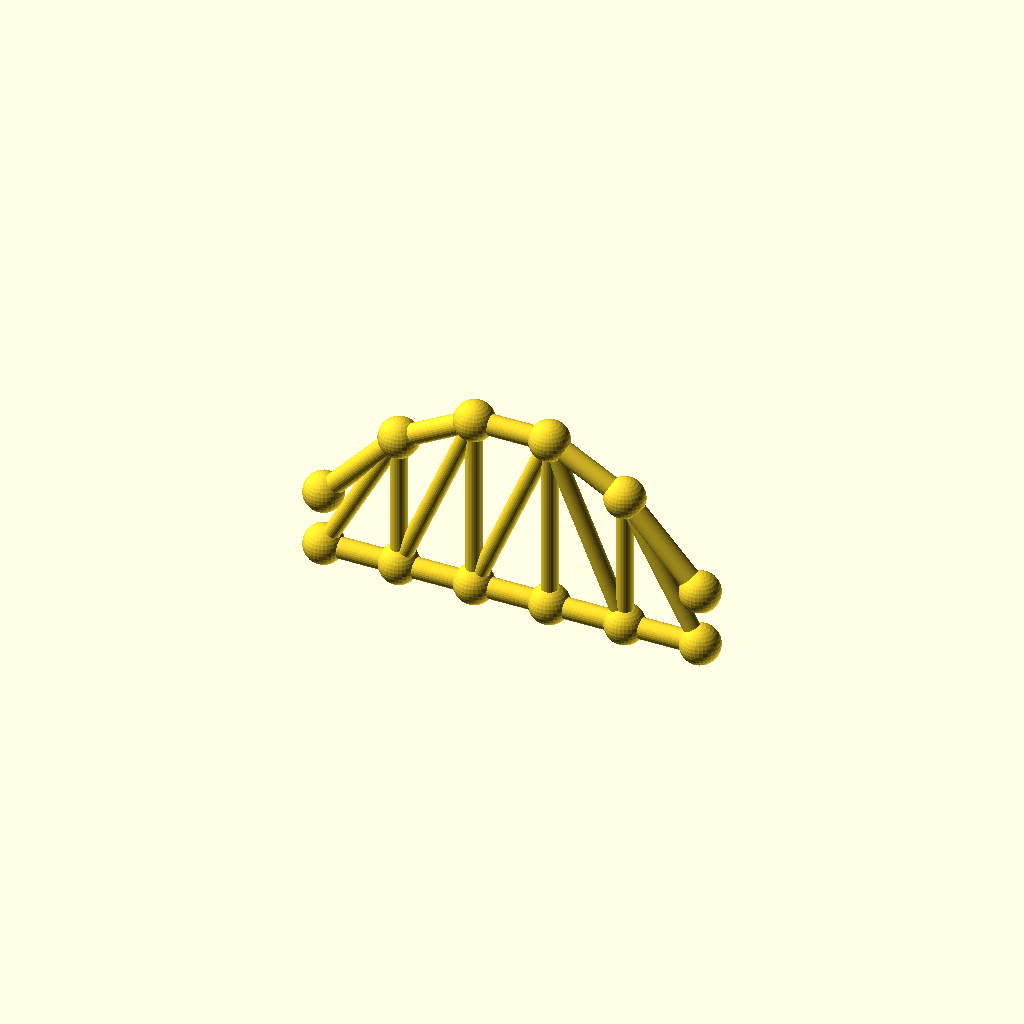
Cell 1 — every parameter at its default value.
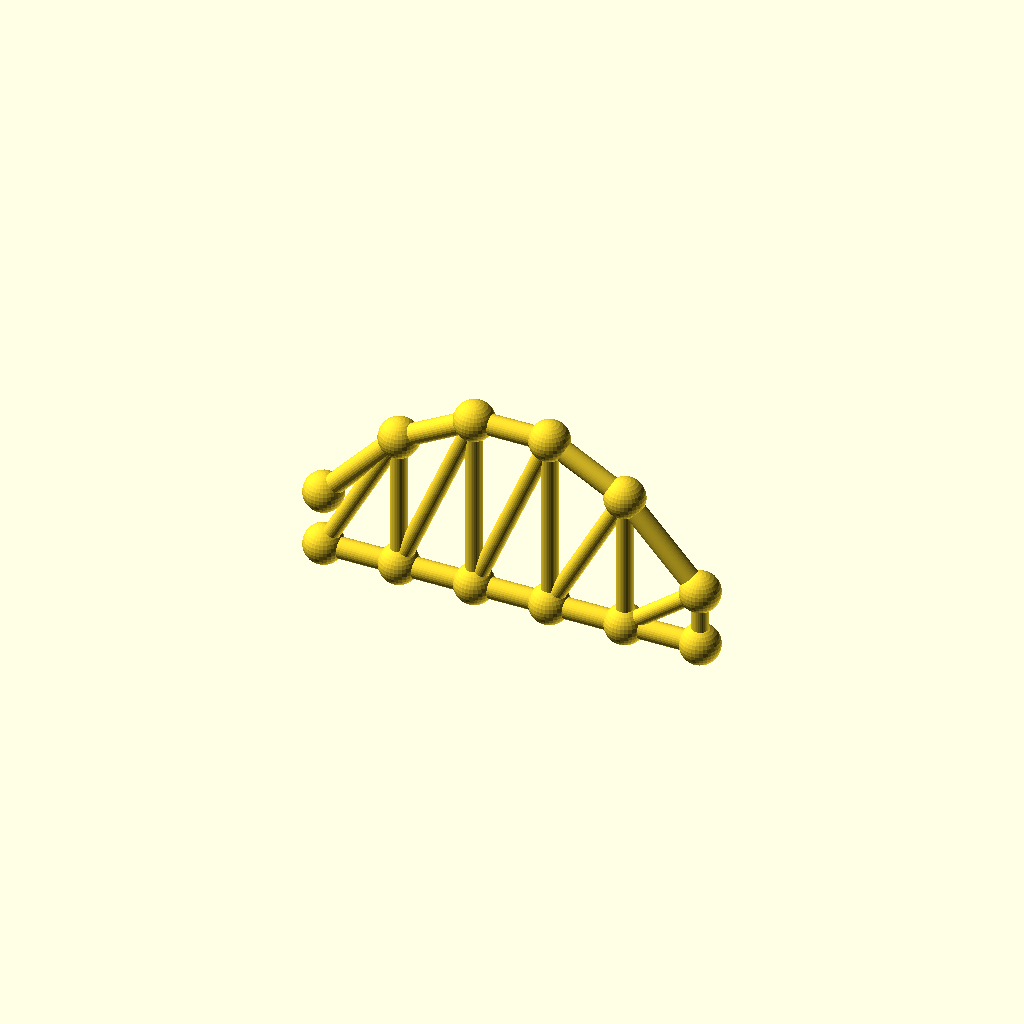
Cell 2: the same model with panels = 10.
One fixed orthographic camera (rotation 55°, 0°, 25°; colour scheme Cornfield) for every cell.
Source of the model, optional_data/data/gen3/archtrusses/part_0082.scad:
$fn = 32;

// ----------------------------------------------------------------------
// Arched truss: span 110 mm, rise 37.4 mm, 5 panels
// ----------------------------------------------------------------------

// --- parameters (mm) ---
panels = 5;               // number of panels
panel_p = 22;             // panel length, X
span = 110;               // span between the end joints
rise = 37.4;              // top chord rise above the springing
camber = 16.83;           // top chord height above the bottom chord at the ends
chord_r = 3;              // chord member radius
diag_r = 2.4;             // diagonal radius
joint_r = 5.76;           // joint ball radius

module member(a, b, r) {
  /* rod: cylinder from joint a to joint b */
  d = b - a;
  length = norm(d);
  translate(a) rotate([0, acos(d[2] / length), atan2(d[1], d[0])])
    cylinder(h = length, r = r);
}

module joint(p, r) {
  /* ball at the joint centre */
  translate(p) sphere(r = r);
}

bottom = [[0, 0, 0], [22, 0, 0], [44, 0, 0], [66, 0, 0], [88, 0, 0], [110, 0, 0]];
top = [[0, 0, 16.83], [22, 0, 40.766], [44, 0, 52.734], [66, 0, 52.734], [88, 0, 40.766], [110, 0, 16.83]];

for (i = [0 : panels - 1]) member(bottom[i], bottom[i + 1], chord_r);
for (i = [0 : panels - 1]) member(top[i], top[i + 1], chord_r);
/* verticals */
for (i = [1 : panels - 1]) member(bottom[i], top[i], diag_r);
/* diagonals lean toward mid span */
for (i = [0 : panels - 1]) {
  if (i < panels / 2) {
    member(bottom[i], top[i + 1], diag_r);
  } else {
    member(top[i], bottom[i + 1], diag_r);
  }
}
/* joint balls */
for (i = [0 : panels]) joint(bottom[i], joint_r);
for (i = [0 : panels]) joint(top[i], joint_r);
Parameter table extracted from the source (name, type, default, range or options):
panels: number, default 5
panel_p: number, default 22
span: number, default 110
rise: number, default 37.4
camber: number, default 16.83
chord_r: number, default 3
diag_r: number, default 2.4
joint_r: number, default 5.76
